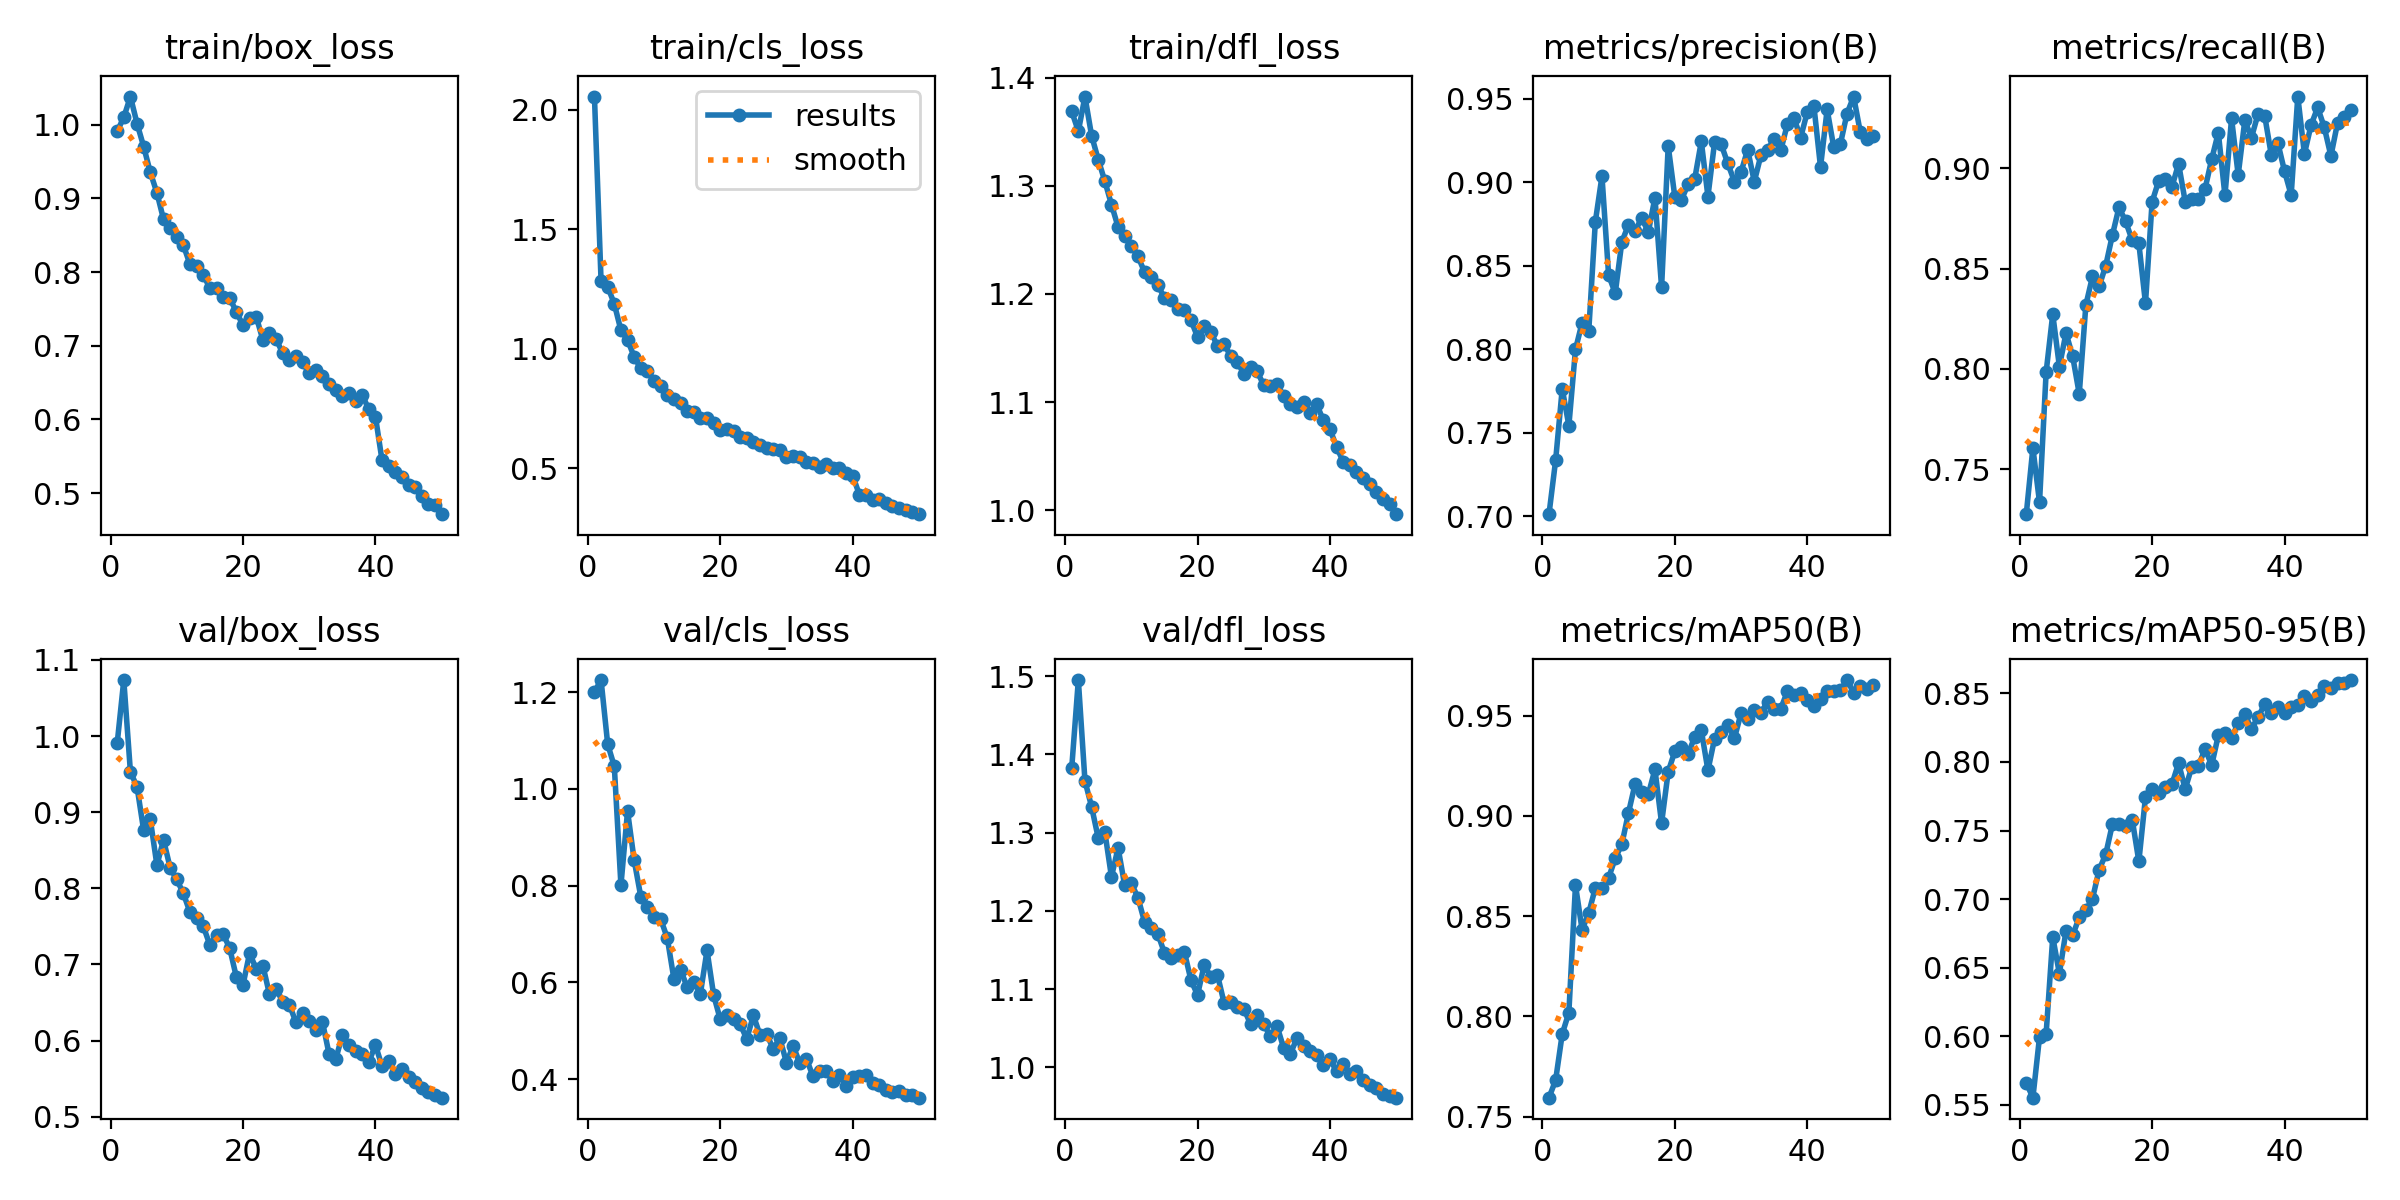

Values plotted in this chart, from the file beside it:
epoch, time, train/box_loss, train/cls_loss, train/dfl_loss, metrics/precision(B), metrics/recall(B), metrics/mAP50(B), metrics/mAP50-95(B), val/box_loss, val/cls_loss, val/dfl_loss, lr/pg0, lr/pg1, lr/pg2
1, 327.8, 0.9911, 2.054, 1.369, 0.7013, 0.7275, 0.7594, 0.5659, 0.9903, 1.201, 1.383, 0.0002372, 0.0002372, 0.0002372
2, 796.7, 1.01, 1.282, 1.351, 0.7335, 0.7605, 0.7681, 0.5551, 1.074, 1.225, 1.495, 0.0004657, 0.0004657, 0.0004657
3, 1418, 1.038, 1.259, 1.383, 0.7764, 0.7334, 0.7912, 0.5993, 0.9529, 1.092, 1.366, 0.0006849, 0.0006849, 0.0006849
4, 2062, 1.002, 1.187, 1.347, 0.7542, 0.7984, 0.8019, 0.6019, 0.9333, 1.047, 1.333, 0.0006716, 0.0006716, 0.0006716
5, 2779, 0.9704, 1.077, 1.324, 0.7999, 0.8273, 0.8655, 0.6724, 0.8761, 0.8008, 1.293, 0.0006575, 0.0006575, 0.0006575
6, 3474, 0.9354, 1.036, 1.304, 0.8159, 0.8012, 0.8432, 0.6456, 0.8908, 0.954, 1.301, 0.0006433, 0.0006433, 0.0006433
7, 3761, 0.9076, 0.9653, 1.283, 0.8108, 0.8178, 0.8516, 0.6768, 0.8304, 0.8522, 1.243, 0.0006292, 0.0006292, 0.0006292
8, 4195, 0.8716, 0.917, 1.262, 0.8764, 0.8064, 0.8641, 0.6735, 0.8637, 0.7772, 1.28, 0.000615, 0.000615, 0.000615
9, 4561, 0.8596, 0.9075, 1.253, 0.9036, 0.7875, 0.8641, 0.6867, 0.8269, 0.7555, 1.233, 0.0006009, 0.0006009, 0.0006009
10, 4977, 0.8479, 0.8659, 1.244, 0.8445, 0.8319, 0.869, 0.6919, 0.8116, 0.7348, 1.235, 0.0005868, 0.0005868, 0.0005868
11, 5363, 0.8363, 0.8417, 1.235, 0.8335, 0.8461, 0.8789, 0.7003, 0.7932, 0.7308, 1.217, 0.0005726, 0.0005726, 0.0005726
12, 5757, 0.8104, 0.8076, 1.22, 0.8642, 0.8411, 0.8858, 0.7213, 0.7684, 0.6917, 1.186, 0.0005585, 0.0005585, 0.0005585
13, 6067, 0.8085, 0.789, 1.216, 0.8745, 0.8515, 0.9015, 0.7327, 0.7606, 0.6071, 1.178, 0.0005444, 0.0005444, 0.0005444
14, 6405, 0.7966, 0.772, 1.208, 0.871, 0.8667, 0.9159, 0.7545, 0.7501, 0.6263, 1.171, 0.0005302, 0.0005302, 0.0005302
15, 6739, 0.7777, 0.7385, 1.196, 0.8785, 0.8806, 0.9118, 0.7548, 0.7255, 0.5904, 1.146, 0.0005161, 0.0005161, 0.0005161
16, 7107, 0.779, 0.7338, 1.194, 0.8701, 0.8736, 0.9108, 0.7536, 0.7385, 0.6017, 1.14, 0.0005019, 0.0005019, 0.0005019
17, 7468, 0.7664, 0.7103, 1.187, 0.8908, 0.8641, 0.9232, 0.758, 0.7401, 0.5769, 1.144, 0.0004878, 0.0004878, 0.0004878
18, 7777, 0.7648, 0.7112, 1.185, 0.8371, 0.8626, 0.8963, 0.7275, 0.721, 0.6661, 1.148, 0.0004737, 0.0004737, 0.0004737
19, 8185, 0.7456, 0.6901, 1.176, 0.9217, 0.8327, 0.922, 0.7743, 0.6832, 0.5738, 1.112, 0.0004595, 0.0004595, 0.0004595
20, 8588, 0.7278, 0.6598, 1.16, 0.8912, 0.8833, 0.9322, 0.7802, 0.673, 0.5233, 1.092, 0.0004454, 0.0004454, 0.0004454
21, 9012, 0.7372, 0.6628, 1.171, 0.8895, 0.8939, 0.9345, 0.7774, 0.715, 0.5324, 1.131, 0.0004313, 0.0004313, 0.0004313
22, 9470, 0.7394, 0.6555, 1.165, 0.8987, 0.8948, 0.9308, 0.7818, 0.6937, 0.5239, 1.116, 0.0004171, 0.0004171, 0.0004171
23, 9841, 0.7079, 0.6321, 1.152, 0.9019, 0.8908, 0.9393, 0.7838, 0.6985, 0.5139, 1.118, 0.000403, 0.000403, 0.000403
24, 10285, 0.7167, 0.6281, 1.153, 0.9244, 0.9024, 0.9427, 0.7992, 0.6607, 0.4829, 1.083, 0.0003888, 0.0003888, 0.0003888
25, 10661, 0.7086, 0.6076, 1.143, 0.8914, 0.8834, 0.9227, 0.7802, 0.6681, 0.5317, 1.083, 0.0003747, 0.0003747, 0.0003747
26, 10992, 0.6901, 0.5964, 1.137, 0.9238, 0.885, 0.9385, 0.7965, 0.6507, 0.4913, 1.078, 0.0003606, 0.0003606, 0.0003606
27, 11381, 0.6811, 0.5852, 1.126, 0.9227, 0.8847, 0.9417, 0.7974, 0.6471, 0.4934, 1.075, 0.0003464, 0.0003464, 0.0003464
28, 11694, 0.6862, 0.581, 1.133, 0.9112, 0.8899, 0.9454, 0.8095, 0.6238, 0.4623, 1.055, 0.0003323, 0.0003323, 0.0003323
29, 12105, 0.6776, 0.5754, 1.128, 0.9004, 0.9046, 0.9388, 0.7977, 0.6368, 0.4845, 1.067, 0.0003182, 0.0003182, 0.0003182
30, 12500, 0.6623, 0.5467, 1.116, 0.9061, 0.9179, 0.9512, 0.8195, 0.6253, 0.4337, 1.055, 0.000304, 0.000304, 0.000304
31, 12879, 0.6674, 0.5507, 1.115, 0.9195, 0.8865, 0.9485, 0.8212, 0.6141, 0.4691, 1.04, 0.0002899, 0.0002899, 0.0002899
32, 13321, 0.6594, 0.5453, 1.117, 0.9003, 0.925, 0.953, 0.8176, 0.6244, 0.4333, 1.053, 0.0002757, 0.0002757, 0.0002757
33, 13744, 0.6482, 0.5239, 1.105, 0.9161, 0.8968, 0.9515, 0.8283, 0.582, 0.4424, 1.025, 0.0002616, 0.0002616, 0.0002616
34, 14098, 0.6397, 0.521, 1.098, 0.9193, 0.924, 0.9568, 0.8351, 0.5753, 0.4057, 1.017, 0.0002475, 0.0002475, 0.0002475
35, 14456, 0.6311, 0.506, 1.096, 0.926, 0.9153, 0.9532, 0.8242, 0.607, 0.4162, 1.037, 0.0002333, 0.0002333, 0.0002333
36, 14865, 0.6356, 0.5157, 1.1, 0.9191, 0.9272, 0.9535, 0.8326, 0.5947, 0.4175, 1.027, 0.0002192, 0.0002192, 0.0002192
37, 15137, 0.6252, 0.4995, 1.09, 0.9348, 0.9263, 0.9621, 0.8423, 0.5856, 0.3961, 1.021, 0.0002051, 0.0002051, 0.0002051
38, 15533, 0.6333, 0.5025, 1.098, 0.9383, 0.9067, 0.9605, 0.8361, 0.5819, 0.4083, 1.016, 0.0001909, 0.0001909, 0.0001909
39, 15924, 0.6134, 0.4817, 1.083, 0.9267, 0.9126, 0.961, 0.8401, 0.5718, 0.3864, 1.003, 0.0001768, 0.0001768, 0.0001768
40, 16281, 0.6037, 0.468, 1.075, 0.942, 0.8986, 0.958, 0.8357, 0.5941, 0.405, 1.01, 0.0001626, 0.0001626, 0.0001626
41, 16679, 0.5441, 0.3898, 1.058, 0.9456, 0.8867, 0.9548, 0.8398, 0.5661, 0.4068, 0.9948, 0.0001485, 0.0001485, 0.0001485
42, 17085, 0.5361, 0.3857, 1.045, 0.9091, 0.9359, 0.9583, 0.8415, 0.5728, 0.4092, 1.004, 0.0001344, 0.0001344, 0.0001344
43, 17374, 0.5286, 0.3684, 1.042, 0.9435, 0.9073, 0.9624, 0.848, 0.5564, 0.3925, 0.9921, 0.0001202, 0.0001202, 0.0001202
44, 17827, 0.5221, 0.372, 1.035, 0.9209, 0.9216, 0.9622, 0.8442, 0.5629, 0.387, 0.9959, 0.0001061, 0.0001061, 0.0001061
45, 18138, 0.5103, 0.3541, 1.03, 0.9228, 0.9304, 0.9626, 0.8487, 0.552, 0.3766, 0.9833, 9.19632e-05, 9.19632e-05, 9.19632e-05
46, 18564, 0.5075, 0.3398, 1.024, 0.9411, 0.9205, 0.9677, 0.8556, 0.545, 0.3736, 0.9773, 7.7826e-05, 7.7826e-05, 7.7826e-05
47, 18931, 0.4958, 0.3314, 1.017, 0.9513, 0.9062, 0.9615, 0.8537, 0.537, 0.3755, 0.9731, 6.36888e-05, 6.36888e-05, 6.36888e-05
48, 19243, 0.4848, 0.3246, 1.011, 0.9301, 0.9227, 0.9648, 0.8578, 0.5321, 0.3678, 0.9657, 4.95516e-05, 4.95516e-05, 4.95516e-05
49, 19605, 0.4843, 0.3164, 1.005, 0.9259, 0.9256, 0.9631, 0.8579, 0.5287, 0.3667, 0.9633, 3.54144e-05, 3.54144e-05, 3.54144e-05
50, 19898, 0.4713, 0.3075, 0.9962, 0.9277, 0.9293, 0.9655, 0.8598, 0.5249, 0.3617, 0.9612, 2.12772e-05, 2.12772e-05, 2.12772e-05
